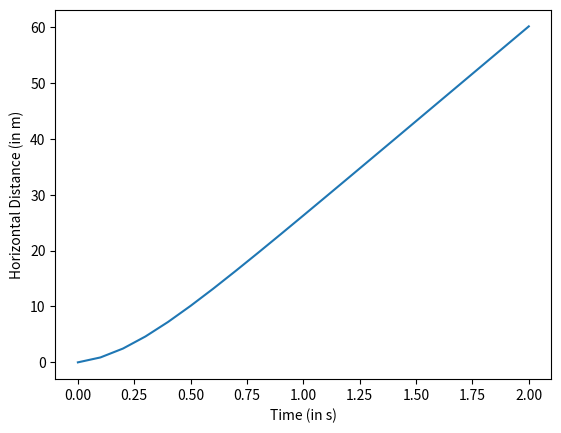
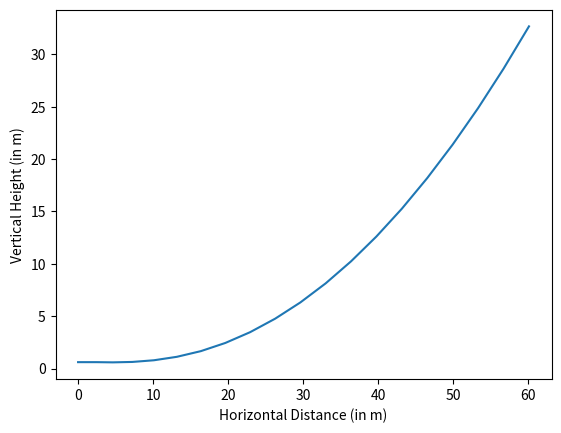

These figures' Python source, in order:
from matplotlib import pyplot as plt
sample_time = [0]         #Time in seconds
x_coordinate = [0]        #Horizontal Distance in m
y_coordinate = [0.61]     #Vertical Distance in m
a = 137.8                  #First Coefficient in the Thrust Equation
b = 2.4                   #Second Coefficient in the Thrust Equation
density = 1.225           #Density of Air in kg/m^3
Cl = 0.5                  #Lift Coefficient
Cd = 0.1                  #Drag Coefficient
S = 0.16                  #Wing Planform Area in m^2
mass = 1.5                #mass of the plane in kg
weight = 9.81*mass        #total weight of the plane in N
max_takeoff_dist = 2.4    #maximum take-off distance in m
takeoff_height = 0.61     #take-off height above the ground in m
coeff_friction = 0.04     #coefficient of rolling friction
roll_resistance = 9.81*weight*coeff_friction      #total rolling resistance (lift neglected) in N
v_wind = 0                #Positve if head wind and negative if tail wind
v_h = v_wind              #horizontal velocity in m/s
v_v = 0                   #vertical velocity in m/s
delta_t = 0.1            #time step taken for each loop
for i in range(20):
    sample_time.append(round(sample_time[i]+delta_t,2))    #Array of time samples
    thrust = a - b*v_h    #Thrust as a function of velocity
    drag = 0.5*density*Cl*S*v_h**2    #Drag force
    lift = 0.5*density*Cl*S*v_h**2    #Lift force

    # For tracking the variation of horizontal distance

    if thrust > drag:
        if x_coordinate[i] < max_takeoff_dist and y_coordinate[i] == 0.61:
            acc_h = (thrust - drag - roll_resistance) / mass   #Acceleration in horizontal direction with rolling resistance
        else:
            acc_h = (thrust - drag) / mass    #Acceleration in horizontal direction without rolling resistance
        v_h = v_h + acc_h * delta_t
        x_coordinate.append(round(x_coordinate[i] + v_h * delta_t, 2))
    else:
        x_coordinate.append(round(x_coordinate[i] + v_h * delta_t, 2))

    # For tracking the variation of the vertical height

    if lift <= weight and x_coordinate[i] <= max_takeoff_dist:
        y_coordinate.append(takeoff_height)
    elif (lift > weight or x_coordinate[i] > max_takeoff_dist) and y_coordinate[i]>=0:
        acc_v = (lift-weight)/mass    #Acceleration in vertical direction
        v_v = v_v + acc_v*delta_t
        y_coordinate.append(round(y_coordinate[i]+v_v*delta_t,2))
    else:
        y_coordinate.append(0.00)

plt.figure(1)
plt.plot(sample_time,x_coordinate)
plt.xlabel('Time (in s)')
plt.ylabel('Horizontal Distance (in m)')
plt.figure(2)
plt.plot(x_coordinate,y_coordinate)
plt.xlabel('Horizontal Distance (in m)')
plt.ylabel('Vertical Height (in m)')
plt.show()
